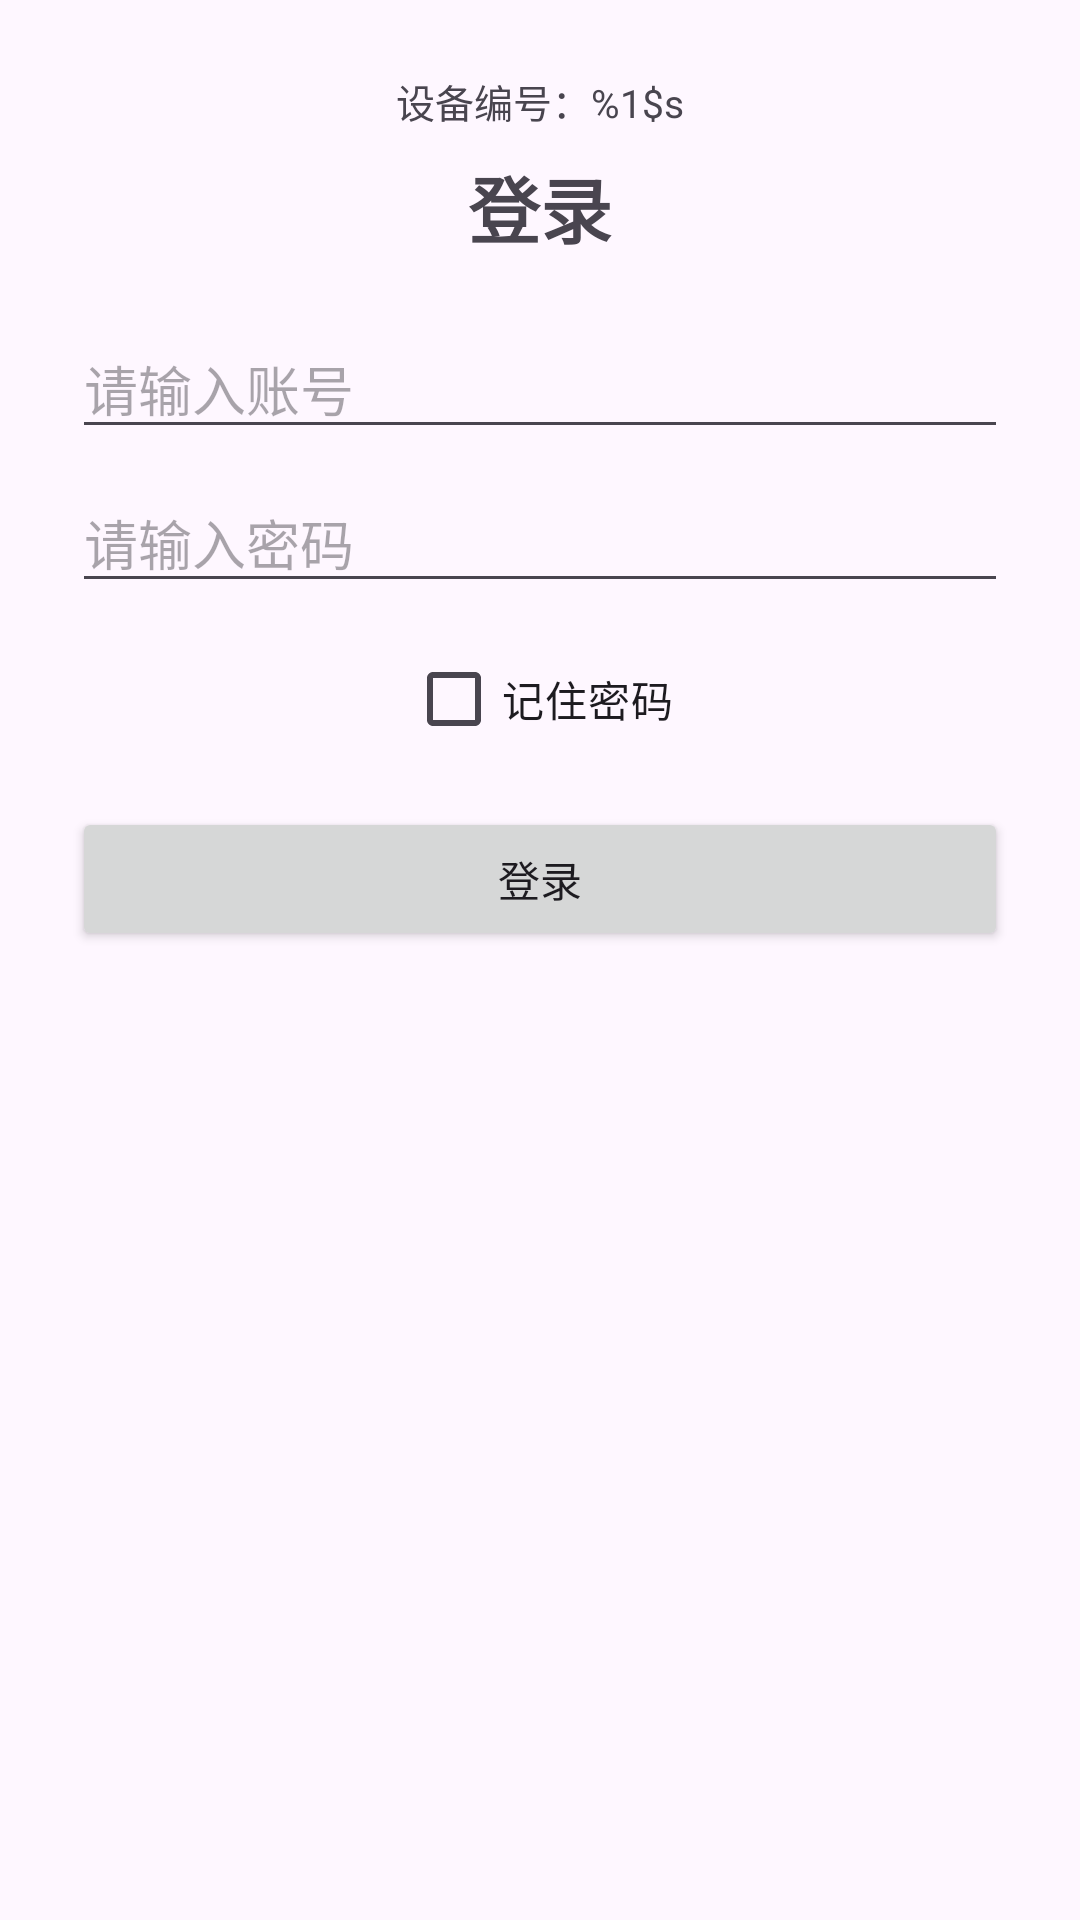

Layout XML and referenced resources for this Android screen:
<!-- AndroidManifest.xml: application theme Theme.Virhuman -->
<!-- res/layout/activity_login.xml -->
<?xml version="1.0" encoding="utf-8"?>
<LinearLayout xmlns:android="http://schemas.android.com/apk/res/android"
    android:layout_width="match_parent"
    android:layout_height="match_parent"
    android:gravity="top|center_horizontal"
    android:orientation="vertical"
    android:padding="24dp">

    <TextView
        android:id="@+id/tvDeviceCode"
        android:layout_width="wrap_content"
        android:layout_height="wrap_content"
        android:text="@string/device_code_label"
        android:textSize="13sp" />

    <TextView
        android:layout_width="wrap_content"
        android:layout_height="wrap_content"
        android:layout_marginTop="8dp"
        android:text="@string/login_title"
        android:textSize="24sp"
        android:textStyle="bold" />

    <EditText
        android:id="@+id/etAccount"
        android:layout_width="match_parent"
        android:layout_height="wrap_content"
        android:layout_marginTop="20dp"
        android:hint="@string/input_account" />

    <EditText
        android:id="@+id/etPassword"
        android:layout_width="match_parent"
        android:layout_height="wrap_content"
        android:layout_marginTop="8dp"
        android:hint="@string/input_password"
        android:inputType="textPassword" />

    <CheckBox
        android:id="@+id/cbRememberPassword"
        android:layout_width="wrap_content"
        android:layout_height="wrap_content"
        android:layout_marginTop="8dp"
        android:text="@string/remember_pwd" />

    <Button
        android:id="@+id/btnLogin"
        android:layout_width="match_parent"
        android:layout_height="wrap_content"
        android:layout_marginTop="12dp"
        android:text="@string/login_now" />
</LinearLayout>
<!-- resources referenced by this layout -->
<resources>
  <string name="device_code_label">设备编号：%1$s</string>
  <string name="input_account">请输入账号</string>
  <string name="input_password">请输入密码</string>
  <string name="login_now">登录</string>
  <string name="login_title">登录</string>
  <string name="remember_pwd">记住密码</string>
  <style name="Theme.Virhuman" parent="Base.Theme.Virhuman" />
  <style name="Base.Theme.Virhuman" parent="Theme.Material3.DayNight.NoActionBar">
          
          
      </style>
</resources>
